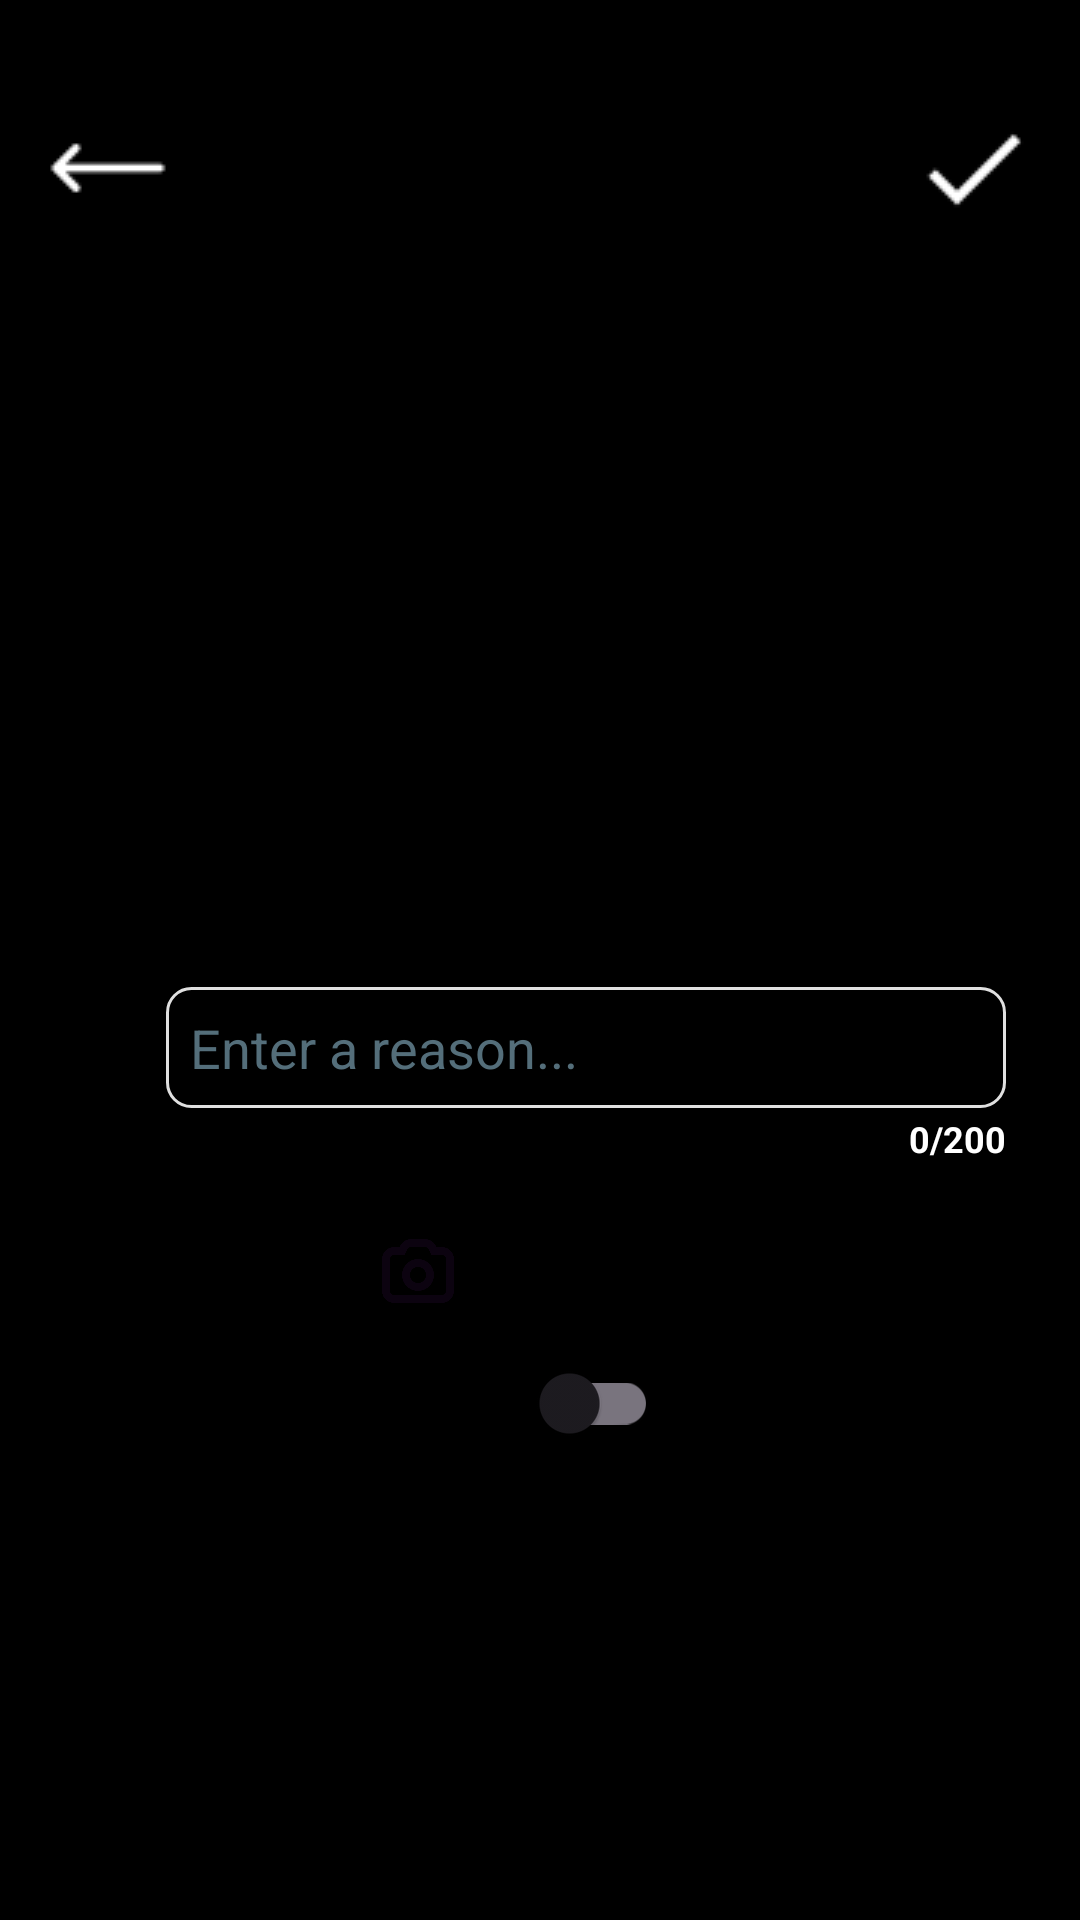

The Android layout XML behind this screen, and the referenced resources:
<!-- AndroidManifest.xml: application theme Theme.ImposterSyndrom -->
<!-- res/layout/activity_add_mood.xml -->
<?xml version="1.0" encoding="utf-8"?>
<ScrollView xmlns:android="http://schemas.android.com/apk/res/android"
    android:layout_width="match_parent"
    android:layout_height="match_parent"
    android:fillViewport="true"
    android:background="@color/black">

    <LinearLayout
        android:layout_width="match_parent"
        android:layout_height="wrap_content"
        android:orientation="vertical"
        android:padding="16dp"
        android:gravity="center_horizontal">

        
        <FrameLayout
            android:paddingTop="20dp"
            android:layout_width="wrap_content"
            android:layout_height="wrap_content">

            
            <LinearLayout
                android:id="@+id/emojiRectangle"
                android:layout_width="359dp"
                android:layout_height="wrap_content"
                android:minHeight="346dp"
                android:layout_marginTop="65dp"
                android:gravity="center"
                android:orientation="vertical"
                android:paddingBottom="16dp">

                <ImageView
                    android:id="@+id/emojiView"
                    android:layout_width="100dp"
                    android:layout_height="100dp"
                    android:layout_marginTop="25dp"
                    android:adjustViewBounds="true"
                    android:scaleType="fitCenter" />

                <TextView
                    android:id="@+id/emojiDescription"
                    android:layout_width="wrap_content"
                    android:layout_height="wrap_content"
                    android:layout_marginTop="16dp"
                    android:gravity="center"
                    android:textColor="@color/white"
                    android:textSize="35sp"
                    android:textStyle="bold" />

                <LinearLayout
                    android:layout_width="match_parent"
                    android:layout_height="wrap_content"
                    android:layout_marginTop="10dp"
                    android:gravity="center"
                    android:orientation="vertical">

                    <TextView
                        android:id="@+id/dateTimeView"
                        android:layout_width="wrap_content"
                        android:layout_height="wrap_content"
                        android:layout_gravity="center"
                        android:textColor="@color/black"
                        android:textSize="12sp"
                        android:textStyle="bold" />

                    
                    <LinearLayout
                        android:layout_width="280dp"
                        android:layout_height="wrap_content"
                        android:layout_marginTop="10dp"
                        android:orientation="vertical">

                        <FrameLayout
                            android:layout_width="match_parent"
                            android:layout_height="wrap_content"
                            android:layout_marginTop="4dp"
                            android:background="@drawable/bg_edit_text">

                            <EditText
                                android:id="@+id/addReasonEdit"
                                android:layout_width="match_parent"
                                android:layout_height="wrap_content"
                                android:background="@null"
                                android:hint="@string/addReasonHint"
                                android:maxLength="200"
                                android:padding="8dp"
                                android:singleLine="true"
                                android:textColor="@color/black"
                                android:textColorHint="#546E7A" />
                        </FrameLayout>

                        <TextView
                            android:id="@+id/reasonCharCount"
                            android:layout_width="wrap_content"
                            android:layout_height="wrap_content"
                            android:layout_gravity="end"
                            android:layout_marginTop="2dp"
                            android:text="0/200"
                            android:textColor="@color/white"
                            android:textSize="12sp"
                            android:textStyle="bold" />
                    </LinearLayout>

                    
                    <ImageView
                        android:id="@+id/imagePreview"
                        android:layout_width="match_parent"
                        android:layout_height="wrap_content"
                        android:minHeight="0dp"
                        android:maxHeight="250dp"
                        android:layout_marginTop="16dp"
                        android:layout_marginHorizontal="8dp"
                        android:adjustViewBounds="true"
                        android:scaleType="fitCenter"
                        android:visibility="gone" />

                    
                    <LinearLayout
                        android:layout_width="wrap_content"
                        android:layout_height="wrap_content"
                        android:layout_marginTop="16dp"
                        android:gravity="center"
                        android:orientation="horizontal">

                        
                        <ImageButton
                            android:id="@+id/cameraMenuButton"
                            android:layout_width="40dp"
                            android:layout_height="40dp"
                            android:background="?attr/selectableItemBackgroundBorderless"
                            android:contentDescription="@string/camera_menu_description"
                            android:padding="8dp"
                            android:scaleType="fitCenter"
                            android:src="@drawable/ic_camera" />

                        
                        <ImageButton
                            android:id="@+id/attachLocationButton"
                            android:layout_width="40dp"
                            android:layout_height="40dp"
                            android:layout_marginStart="16dp"
                            android:background="@null"
                            android:clickable="true"
                            android:focusable="true"
                            android:padding="8dp"
                            android:scaleType="fitCenter"
                            android:src="@drawable/ic_location"
                            android:contentDescription="@string/attach_location" />

                        <ImageButton
                            android:id="@+id/groupButton"
                            android:layout_width="40dp"
                            android:layout_height="40dp"
                            android:layout_marginStart="16dp"
                            android:background="?attr/selectableItemBackgroundBorderless"
                            android:contentDescription="@string/group_button_description"
                            android:clickable="true"
                            android:focusable="true"
                            android:padding="8dp"
                            android:src="@drawable/ic_person" />
                    </LinearLayout>

                    <com.google.android.material.switchmaterial.SwitchMaterial
                        android:id="@+id/privacySwitch"
                        android:layout_width="wrap_content"
                        android:layout_height="wrap_content"
                        android:layout_gravity="center"
                        android:checked="false"
                        android:textColor="@color/black" />

                </LinearLayout>

            </LinearLayout>

            <ImageButton
                android:id="@+id/backButton"
                android:layout_width="40dp"
                android:layout_height="40dp"
                android:background="?attr/selectableItemBackgroundBorderless"
                android:contentDescription="@string/back_button_description"
                android:clickable="true"
                android:focusable="true"
                android:padding="16dp"
                android:src="@drawable/ic_back"
                android:layout_gravity="top|start" />

            
            <ImageButton
                android:id="@+id/submitButton"
                android:layout_width="40dp"
                android:layout_height="40dp"
                android:background="?attr/selectableItemBackgroundBorderless"
                android:contentDescription="@string/submit_button_description"
                android:clickable="true"
                android:focusable="true"
                android:padding="16dp"
                android:src="@drawable/ic_tick"
                android:layout_gravity="top|end" />
        </FrameLayout>
    </LinearLayout>
</ScrollView>
<!-- resources referenced by this layout -->
<resources>
  <!-- drawable bg_edit_text (drawable) -->
  <?xml version="1.0" encoding="utf-8"?>
  <shape xmlns:android="http://schemas.android.com/apk/res/android">
      <stroke android:width="1dp" android:color="#E0E0E0" />
      <corners android:radius="8dp" />
  </shape>
  <!-- drawable ic_back: png bitmap (drawable, 221 bytes) -->
  <!-- drawable ic_camera: png bitmap (drawable, 22959 bytes) -->
  <!-- drawable ic_tick: png bitmap (drawable, 258 bytes) -->
  <string name="addReasonHint">Enter a reason...</string>
  <string name="attach_location">Attach Location</string>
  <string name="back_button_description">Go back</string>
  <string name="camera_menu_description" />
  <string name="group_button_description">Select group</string>
  <string name="submit_button_description">Submit entry</string>
  <style name="Theme.ImposterSyndrom" parent="Base.Theme.ImposterSyndrom" />
  <style name="Base.Theme.ImposterSyndrom" parent="Theme.Material3.DayNight.NoActionBar">
          
          
      </style>
  <!-- not gathered from this repository: default colours our renderer supplied (Android Studio template values) -->
  <color name="black">#FF000000</color>
  <color name="white">#FFFFFFFF</color>
</resources>
